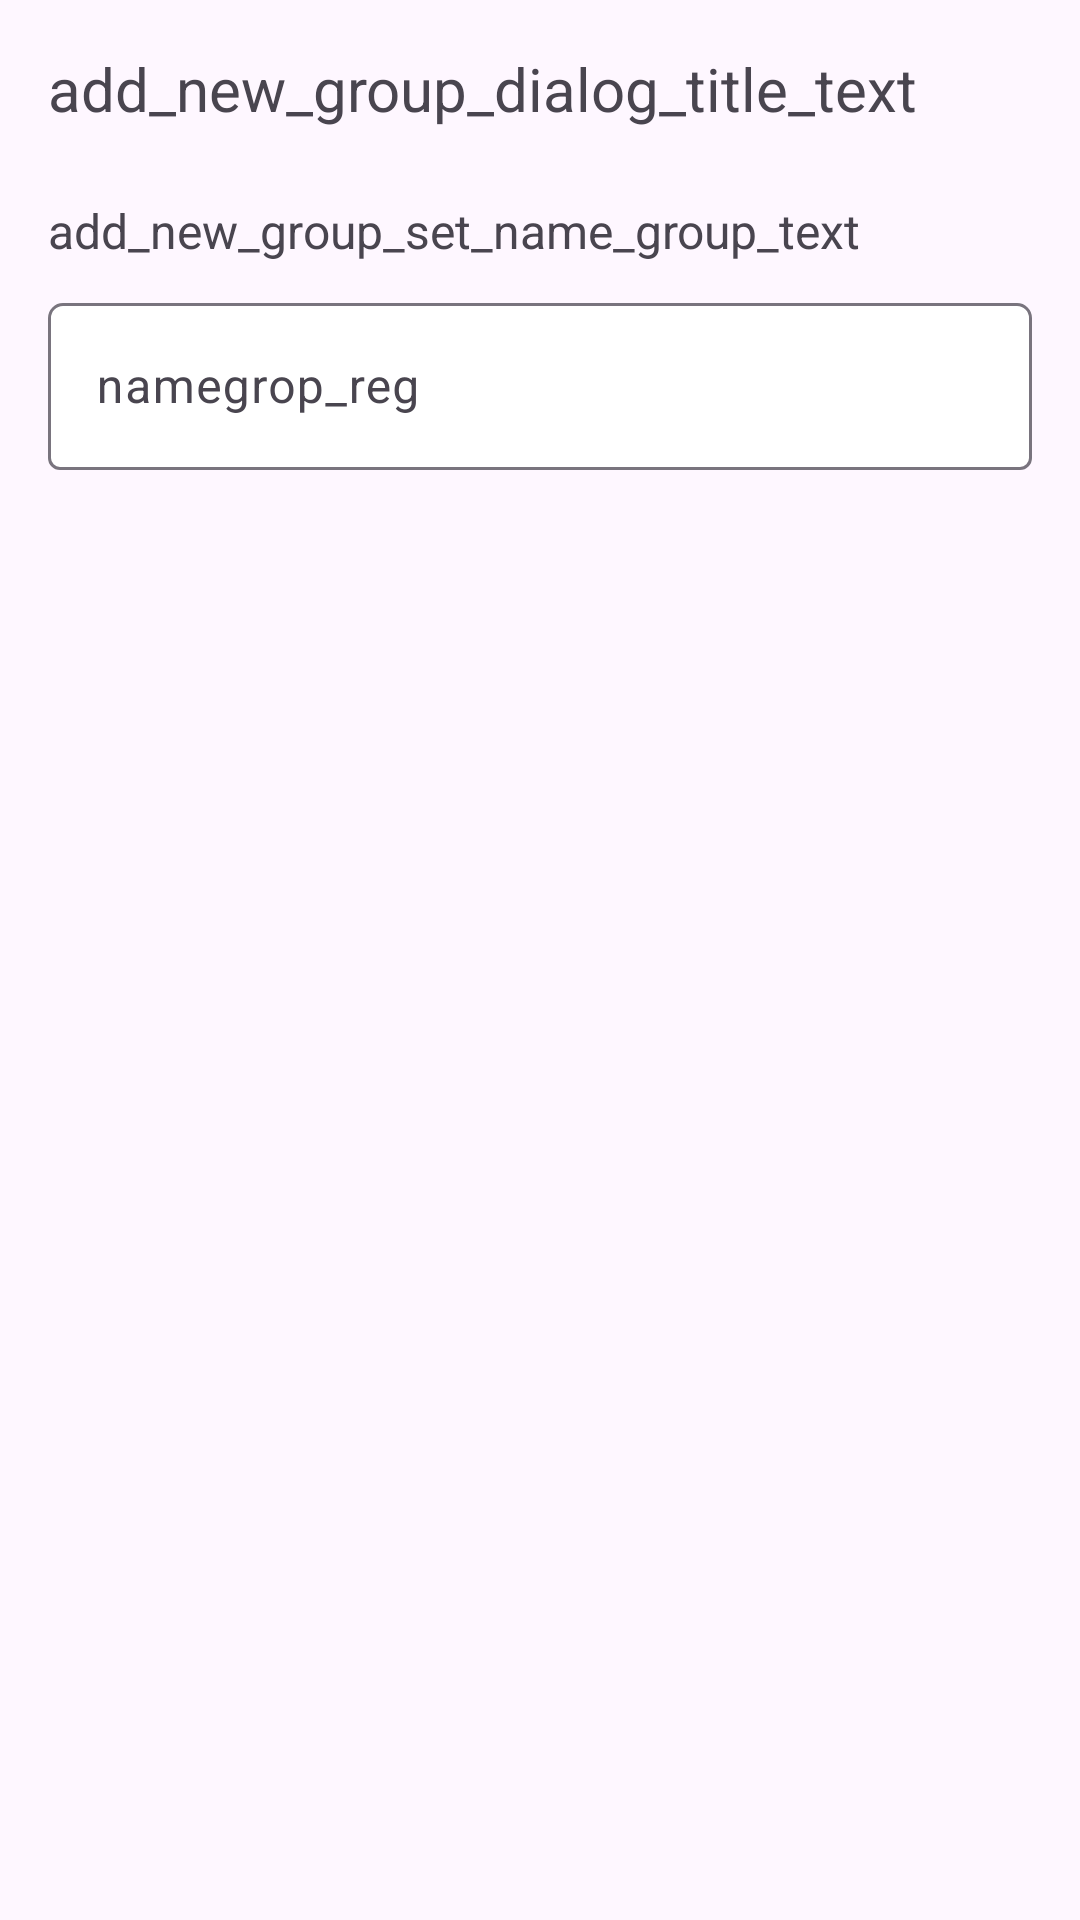

Here is an Android app screen rendered from its layout file. Give the layout XML and the strings, colors and styles it references.
<!-- AndroidManifest.xml: application theme Theme.Piv_dev_project -->
<!-- res/layout/activity_add_new_group.xml -->
<?xml version="1.0" encoding="utf-8"?>
<RelativeLayout xmlns:android="http://schemas.android.com/apk/res/android"
    xmlns:app="http://schemas.android.com/apk/res-auto"
    xmlns:tools="http://schemas.android.com/tools"
    android:layout_width="match_parent"
    android:layout_height="match_parent"
    tools:context=".group.AddGroupDialog"
    android:padding="16dp">

    <TextView
        android:id="@+id/add_new_group_title_text_view"
        android:layout_width="match_parent"
        android:layout_height="wrap_content"
        android:layout_marginBottom="8dp"
        android:text="add_new_group_dialog_title_text"
        android:textSize="20sp" />

    <TextView
        android:id="@+id/add_new_group_set_namegroup_text_view"
        android:layout_width="wrap_content"
        android:layout_height="wrap_content"
        android:layout_below="@id/add_new_group_title_text_view"
        android:layout_marginTop="15dp"
        android:layout_marginBottom="8dp"
        android:text="add_new_group_set_name_group_text"
        android:textSize="16sp" />

    <com.google.android.material.textfield.TextInputLayout
        android:id="@+id/add_new_group_set_namegroup_layout"

        android:layout_width="match_parent"
        android:layout_height="wrap_content"
        android:layout_below="@id/add_new_group_set_namegroup_text_view"
        android:layout_centerHorizontal="true"
        android:ems="10"
        app:boxCornerRadiusTopEnd="5dp"
        app:boxCornerRadiusTopStart="5dp"
        app:boxBackgroundColor="@color/white"


        android:hint="namegrop_reg"
        android:inputType="textEmailAddress" >

        <com.google.android.material.textfield.TextInputEditText
            android:id="@+id/add_new_group_set_namegroup_edit_text"
            android:layout_marginBottom="10dp"
            android:layout_width="match_parent"
            android:layout_height="wrap_content"
            android:inputType="textEmailAddress"/>

    </com.google.android.material.textfield.TextInputLayout>

</RelativeLayout>
<!-- resources referenced by this layout -->
<resources>
  <color name="white">#FFFFFFFF</color>
  <style name="Theme.Piv_dev_project" parent="Theme.Material3.Light.NoActionBar">
          
          
          <item name="colorPrimary">@color/buttons</item>
          <item name="colorPrimaryVariant">@color/buttons</item>
          <item name="colorOnPrimary">@color/background</item>
          
          <item name="colorSecondary">@color/buttons</item>
          <item name="colorSecondaryVariant">@color/buttons</item>
          <item name="colorOnSecondary">@color/black</item>
          
          <item name="android:statusBarColor">@color/buttons</item>
          
          
      </style>
  <color name="buttons">#4D5F72</color>
  <color name="background">#EAE4DC</color>
  <color name="black">#FF000000</color>
</resources>
